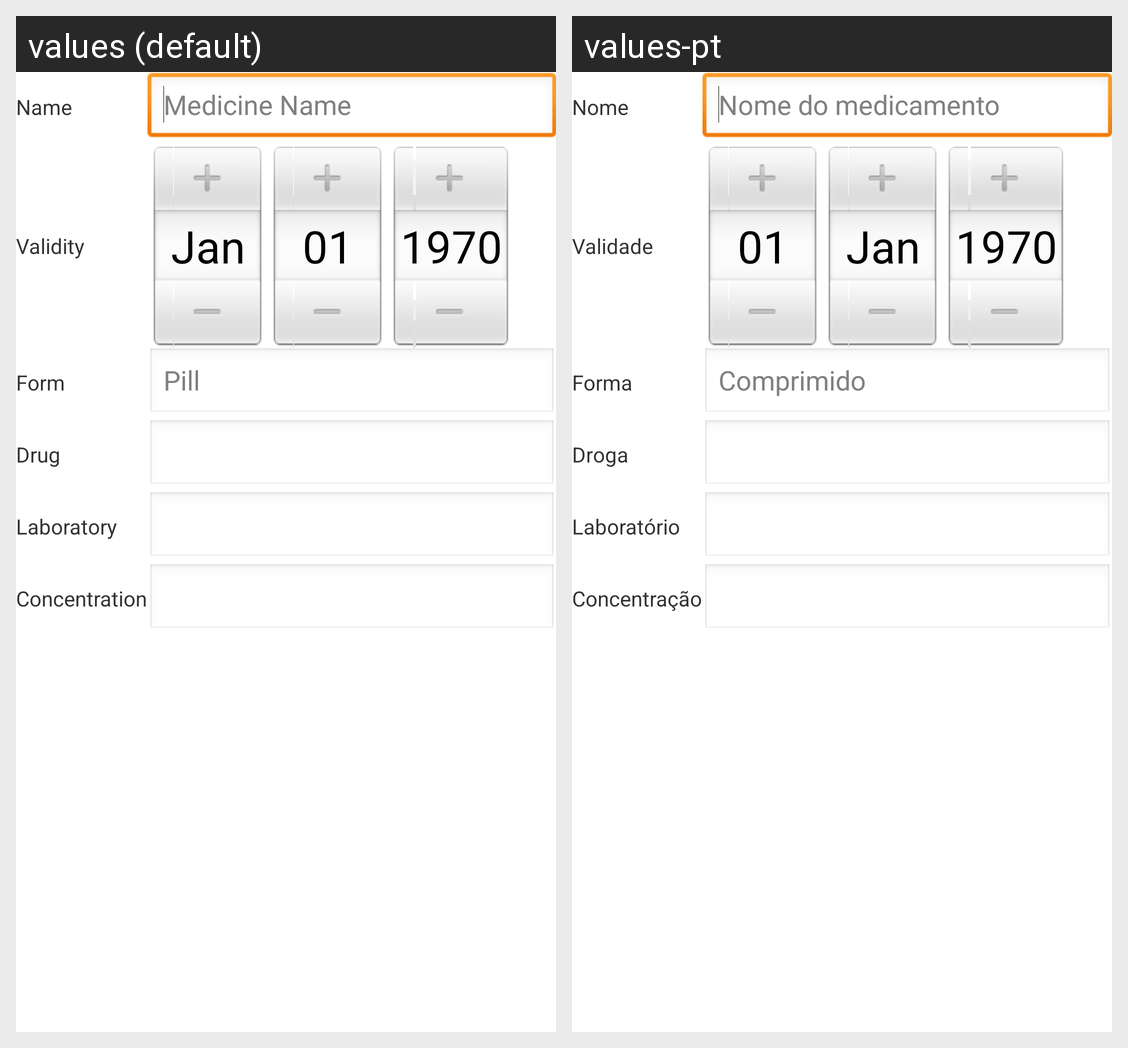

The Android screen above is rendered under two locales of the same app. Produce the string resources it draws, with the default and per-locale values.
Android screen res/layout/activity_medicine_add.xml rendered under 2 locales, left to right: values (default), values-pt. Device: Nexus 5 (rendered at 1080×1920; each locale shown at half size, 540×960, under a caption strip naming it); theme AppTheme.
Strings drawn on this screen, with the default value and each locale's value (text and hints the layout hard-codes, and strings that could not be matched under every locale, appear in the picture but are not listed):

name
  values: Name
  values-pt: Nome

hint_medicine_name
  values: Medicine Name
  values-pt: Nome do medicamento

validity
  values: Validity
  values-pt: Validade

form
  values: Form
  values-pt: Forma

hint_form
  values: Pill
  values-pt: Comprimido

drug
  values: Drug
  values-pt: Droga

laboratory
  values: Laboratory
  values-pt: Laboratório

concentration
  values: Concentration
  values-pt: Concentração
